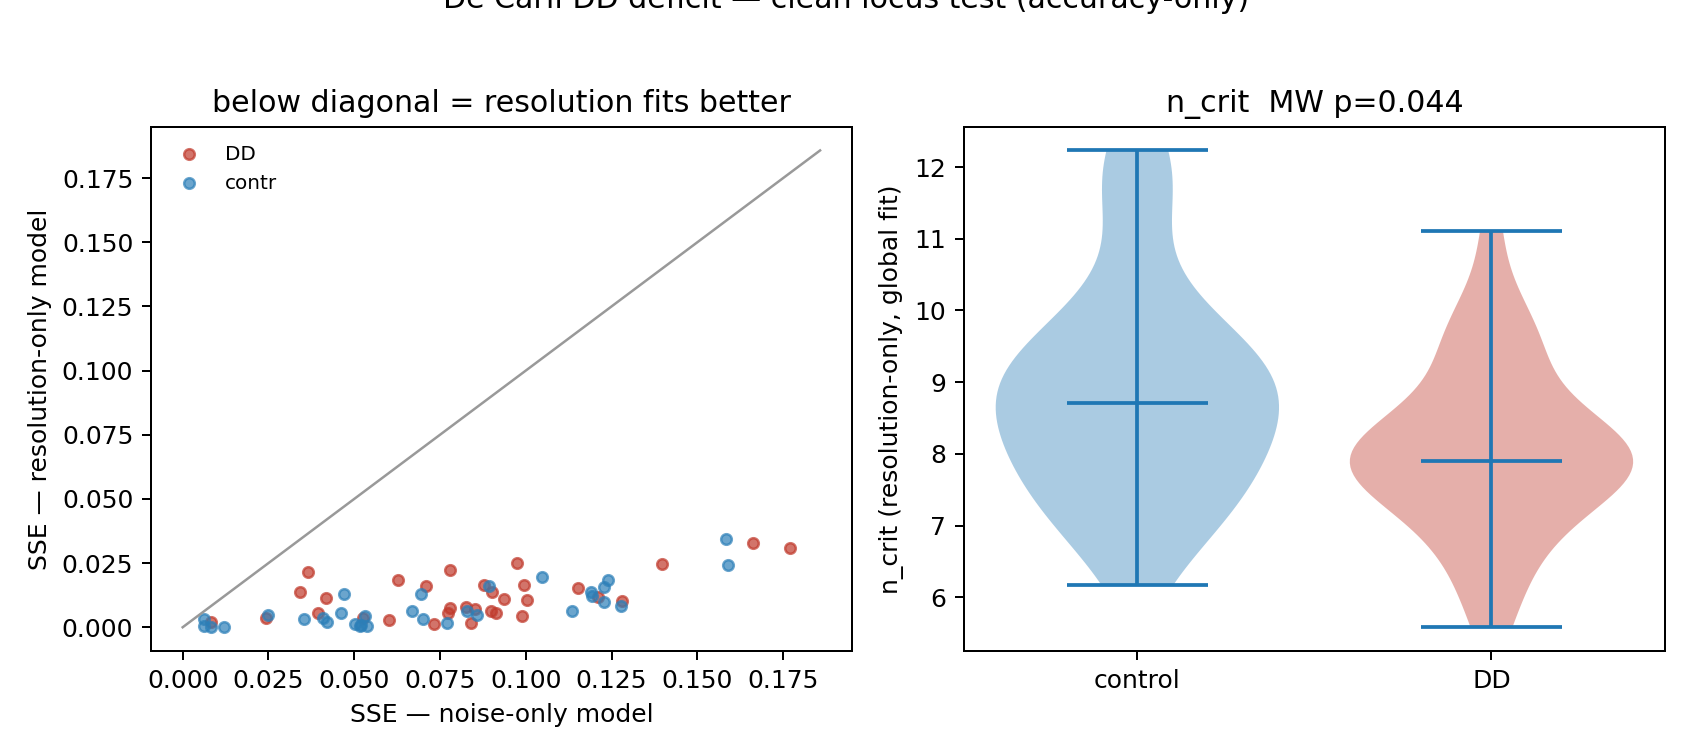

The table this chart was drawn from, first rows:
group, subject, sigma_c_A, n_crit_A, sse_A, s0_B, sigma_n5_B, sse_B
DD, 1, 0.06677, 6.017, 0.02496, 0.459, 0.8536, 0.09748
DD, 2, 0.05422, 7.521, 0.01192, 0.1218, 0.4418, 0.121
DD, 3, 0.05948, 6.813, 0.007222, 0.1327, 0.4609, 0.08516
DD, 4, 0.04942, 8.296, 0.008026, 0.1327, 0.4609, 0.08261
DD, 5, 0.04107, 10.08, 0.0038, 0.06689, 0.3291, 0.02424
DD, 6, 0.05177, 7.899, 0.01063, 0.1218, 0.4418, 0.1005
DD, 7, 0.06375, 6.324, 0.03096, 0.2124, 0.5819, 0.1769
DD, 8, 0.04829, 8.502, 0.01637, 0.1118, 0.4235, 0.08783
DD, 9, 0.04302, 9.604, 0.003717, 0.06689, 0.3291, 0.05253
DD, 10, 0.05058, 8.096, 0.01144, 0.09025, 0.3812, 0.04172
DD, 11, 0.05298, 7.708, 0.01098, 0.1218, 0.4418, 0.09359
DD, 12, 0.04942, 8.296, 0.02456, 0.1218, 0.4418, 0.1398
DD, 13, 0.04203, 9.84, 0.02163, 0.07287, 0.3432, 0.03663
DD, 14, 0.05177, 7.899, 0.01362, 0.1218, 0.4418, 0.09007
DD, 15, 0.05177, 7.899, 0.00741, 0.1218, 0.4418, 0.07787
DD, 16, 0.05948, 6.813, 0.01019, 0.1868, 0.546, 0.128
DD, 17, 0.05812, 6.984, 0.0327, 0.1868, 0.546, 0.1662
DD, 18, 0.05298, 7.708, 0.01847, 0.1118, 0.4235, 0.06283
DD, 19, 0.07157, 5.582, 0.01649, 0.2866, 0.6753, 0.09959
DD, 20, 0.04402, 9.373, 0.01616, 0.09025, 0.3812, 0.071
DD, 21, 0.04402, 9.373, 0.01392, 0.07938, 0.3579, 0.03417
DD, 22, 0.05177, 7.899, 0.005445, 0.1218, 0.4418, 0.09133
DD, 23, 0.05679, 7.159, 0.01527, 0.1868, 0.546, 0.1152
DD, 24, 0.05058, 8.096, 0.003012, 0.1118, 0.4235, 0.06006
DD, 25, 0.03744, 11.11, 0.001966, 0.0455, 0.2729, 0.008248
DD, 26, 0.04942, 8.296, 0.00625, 0.1118, 0.4235, 0.08995
DD, 27, 0.05298, 7.708, 0.005398, 0.1118, 0.4235, 0.07742
DD, 28, 0.04506, 9.148, 0.005473, 0.09025, 0.3812, 0.03959
DD, 29, 0.04829, 8.502, 0.001439, 0.1118, 0.4235, 0.0733
DD, 30, 0.05177, 7.899, 0.02245, 0.09832, 0.3976, 0.07784
DD, 31, 0.05298, 7.708, 0.001827, 0.1218, 0.4418, 0.08416
DD, 32, 0.05422, 7.521, 0.004557, 0.1327, 0.4609, 0.09897
contr, 33, 0.06525, 6.169, 0.008274, 0.2124, 0.5819, 0.1278
contr, 34, 0.04829, 8.502, 0.003079, 0.1218, 0.4418, 0.06993
contr, 35, 0.05422, 7.521, 0.0139, 0.1327, 0.4609, 0.1191
contr, 36, 0.04942, 8.296, 0.01556, 0.1218, 0.4418, 0.1229
contr, 37, 0.03493, 11.94, 0.0002536, 0.02966, 0.2223, 0.008317
contr, 38, 0.03493, 11.94, 0.0004216, 0.02966, 0.2223, 0.006118
contr, 39, 0.05298, 7.708, 0.03433, 0.1868, 0.546, 0.1583
contr, 40, 0.04506, 9.148, 0.0005404, 0.07287, 0.3432, 0.0517
contr, 41, 0.04402, 9.373, 0.002061, 0.07287, 0.3432, 0.04217
contr, 42, 0.04402, 9.373, 0.004564, 0.06689, 0.3291, 0.05304
contr, 43, 0.04611, 8.928, 0.006486, 0.09025, 0.3812, 0.06695
contr, 44, 0.05422, 7.521, 0.00982, 0.1868, 0.546, 0.1227
contr, 45, 0.04942, 8.296, 0.00161, 0.1118, 0.4235, 0.07711
contr, 46, 0.04942, 8.296, 0.01977, 0.1118, 0.4235, 0.1048
contr, 47, 0.04719, 8.712, 0.01619, 0.09025, 0.3812, 0.08929
contr, 48, 0.04402, 9.373, 0.001279, 0.07287, 0.3432, 0.05032
contr, 49, 0.04013, 10.33, 0.004914, 0.05174, 0.2904, 0.02483
contr, 50, 0.03658, 11.38, 0.0001451, 0.03372, 0.2363, 0.01215
contr, 51, 0.05422, 7.521, 0.006142, 0.1868, 0.546, 0.08296
contr, 52, 0.04506, 9.148, 0.003566, 0.09025, 0.3812, 0.04104
contr, 53, 0.04506, 9.148, 0.0008629, 0.07938, 0.3579, 0.05199
contr, 54, 0.05679, 7.159, 0.02407, 0.1868, 0.546, 0.159
contr, 55, 0.04302, 9.604, 0.01278, 0.07287, 0.3432, 0.04713
contr, 56, 0.04107, 10.08, 0.003315, 0.05883, 0.3091, 0.03547
contr, 57, 0.05812, 6.984, 0.01203, 0.1868, 0.546, 0.1193
contr, 58, 0.05058, 8.096, 0.005504, 0.09025, 0.3812, 0.04604
contr, 59, 0.05948, 6.813, 0.01836, 0.1868, 0.546, 0.124
contr, 60, 0.04719, 8.712, 0.004703, 0.09025, 0.3812, 0.08582
... 4 more rows
